The GitHub repository MiguelCan13/TAMU-HACK-2026 contains a labelled image folder "car orientation data" with 2 categories: left, right. Examples follow, each with its label.

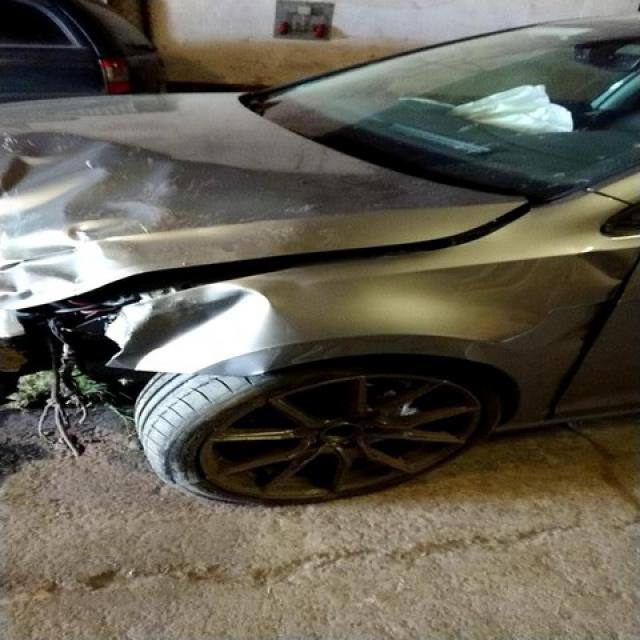
Label: left

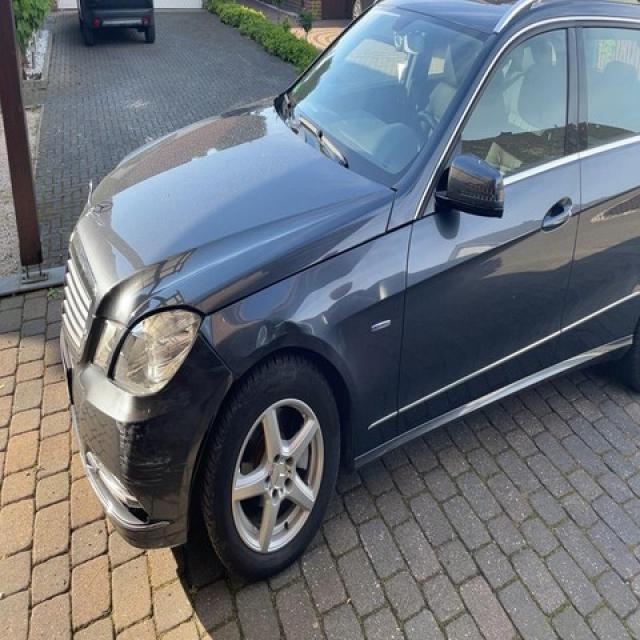
Label: left

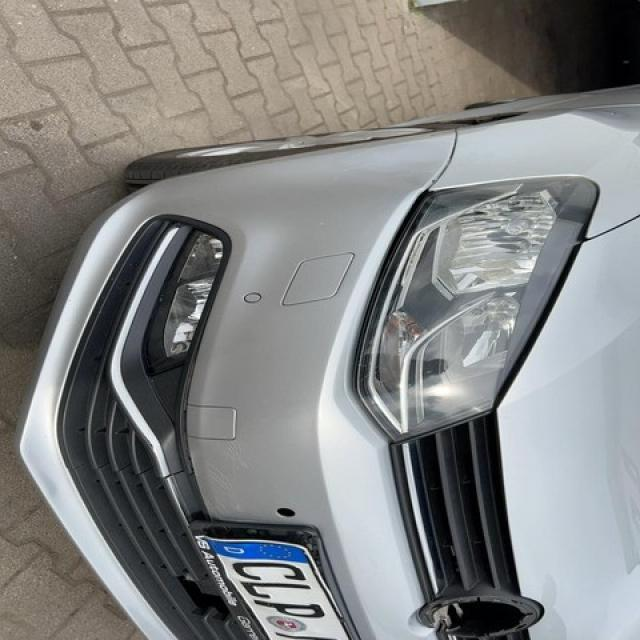
Label: right

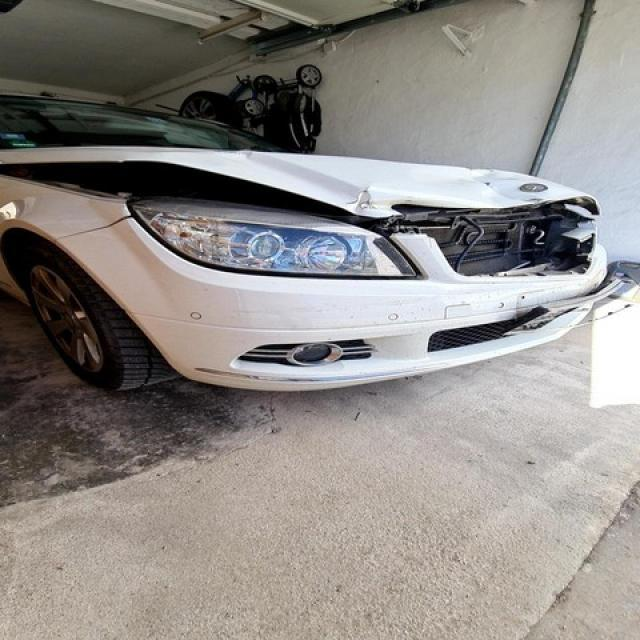
Label: right

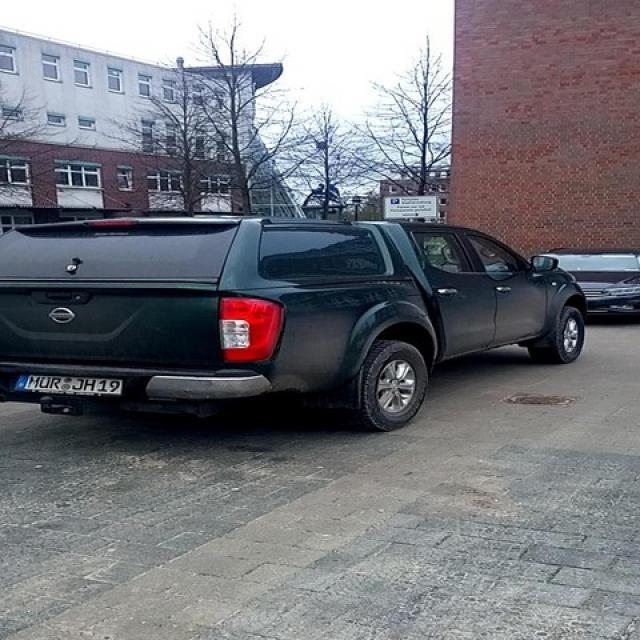
Label: right

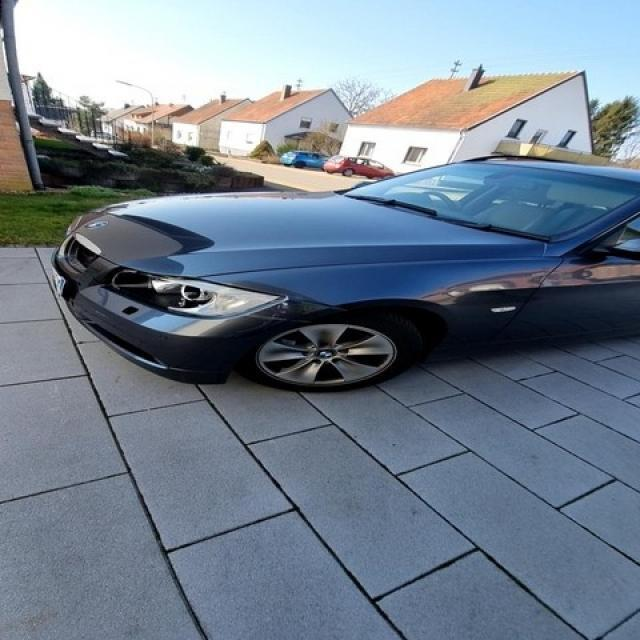
Label: left
